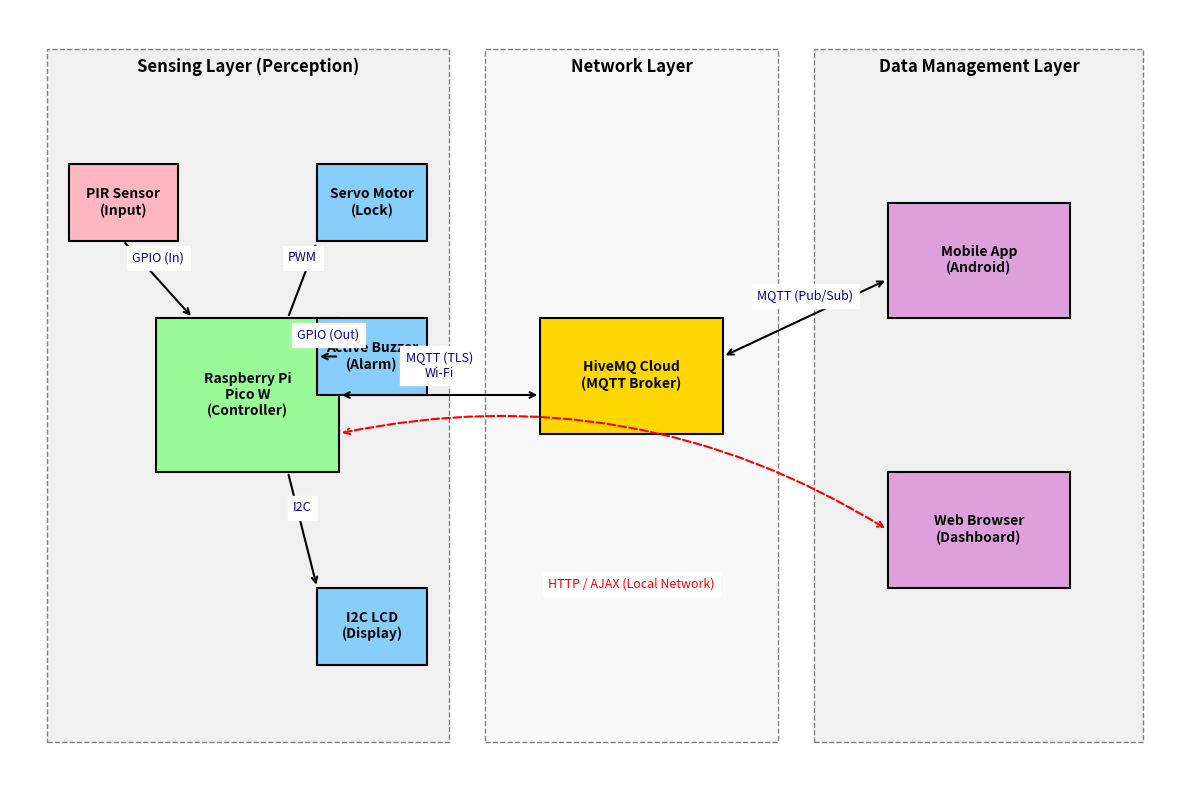

Write Python code to recreate this figure.
import matplotlib.pyplot as plt
import matplotlib.patches as patches

def draw_box(ax, x, y, width, height, text, color='lightblue', fontsize=10):
    # Draw rectangle
    rect = patches.Rectangle((x, y), width, height, linewidth=1.5, edgecolor='black', facecolor=color)
    ax.add_patch(rect)
    # Add text
    ax.text(x + width/2, y + height/2, text, ha='center', va='center', fontsize=fontsize, fontweight='bold')

def draw_arrow(ax, x1, y1, x2, y2, label=None, double=False):
    # Draw arrow
    style = '<->' if double else '->'
    ax.annotate('', xy=(x2, y2), xytext=(x1, y1),
                arrowprops=dict(arrowstyle=style, lw=1.5, color='black'))
    # Add label
    if label:
        mid_x = (x1 + x2) / 2
        mid_y = (y1 + y2) / 2
        ax.text(mid_x, mid_y + 0.2, label, ha='center', va='bottom', fontsize=9, color='darkblue', backgroundcolor='white')

# Setup Canvas
fig, ax = plt.subplots(figsize=(12, 8))
ax.set_xlim(0, 16)
ax.set_ylim(0, 10)
ax.axis('off')

# --- 1. PERCEPTION LAYER ---
# Background Area
ax.add_patch(patches.Rectangle((0.5, 0.5), 5.5, 9, linewidth=1, edgecolor='gray', facecolor='#f0f0f0', linestyle='--'))
ax.text(3.25, 9.2, "Sensing Layer (Perception)", ha='center', fontsize=12, fontweight='bold')

# Nodes
draw_box(ax, 2, 4, 2.5, 2, "Raspberry Pi\nPico W\n(Controller)", color='#98FB98')
draw_box(ax, 0.8, 7, 1.5, 1, "PIR Sensor\n(Input)", color='#FFB6C1')
draw_box(ax, 4.2, 7, 1.5, 1, "Servo Motor\n(Lock)", color='#87CEFA')
draw_box(ax, 4.2, 5, 1.5, 1, "Active Buzzer\n(Alarm)", color='#87CEFA')
draw_box(ax, 4.2, 1.5, 1.5, 1, "I2C LCD\n(Display)", color='#87CEFA')

# Connections
draw_arrow(ax, 1.55, 7, 2.5, 6, "GPIO (In)")         # PIR -> Pico
draw_arrow(ax, 3.8, 6, 4.2, 7, "PWM")               # Pico -> Servo
draw_arrow(ax, 4.5, 5.5, 4.2, 5.5, "GPIO (Out)")    # Pico -> Buzzer
draw_arrow(ax, 3.8, 4, 4.2, 2.5, "I2C")             # Pico -> LCD


# --- 2. NETWORK LAYER ---
# Background Area
ax.add_patch(patches.Rectangle((6.5, 0.5), 4, 9, linewidth=1, edgecolor='gray', facecolor='#f9f9f9', linestyle='--'))
ax.text(8.5, 9.2, "Network Layer", ha='center', fontsize=12, fontweight='bold')

# Nodes
draw_box(ax, 7.25, 4.5, 2.5, 1.5, "HiveMQ Cloud\n(MQTT Broker)", color='#FFD700')

# Connections
draw_arrow(ax, 4.5, 5, 7.25, 5, "MQTT (TLS)\nWi-Fi", double=True) # Pico <-> Cloud


# --- 3. Data Management LAYER ---
# Background Area
ax.add_patch(patches.Rectangle((11, 0.5), 4.5, 9, linewidth=1, edgecolor='gray', facecolor='#f0f0f0', linestyle='--'))
ax.text(13.25, 9.2, "Data Management Layer", ha='center', fontsize=12, fontweight='bold')

# Nodes
draw_box(ax, 12, 6, 2.5, 1.5, "Mobile App\n(Android)", color='#DDA0DD')
draw_box(ax, 12, 2.5, 2.5, 1.5, "Web Browser\n(Dashboard)", color='#DDA0DD')

# Connections
draw_arrow(ax, 9.75, 5.5, 12, 6.5, "MQTT (Pub/Sub)", double=True) # Cloud <-> Mobile
# Direct HTTP connection representation (Logical)
ax.annotate('', xy=(12, 3.25), xytext=(4.5, 4.5),
            arrowprops=dict(arrowstyle='<->', lw=1.5, color='red', linestyle='dashed', connectionstyle="arc3,rad=-0.2"))
ax.text(8.5, 2.5, "HTTP / AJAX (Local Network)", ha='center', fontsize=9, color='red', backgroundcolor='white')

# Save and Show
plt.tight_layout()
plt.savefig('architecture_diagram.png', dpi=300)
plt.show()